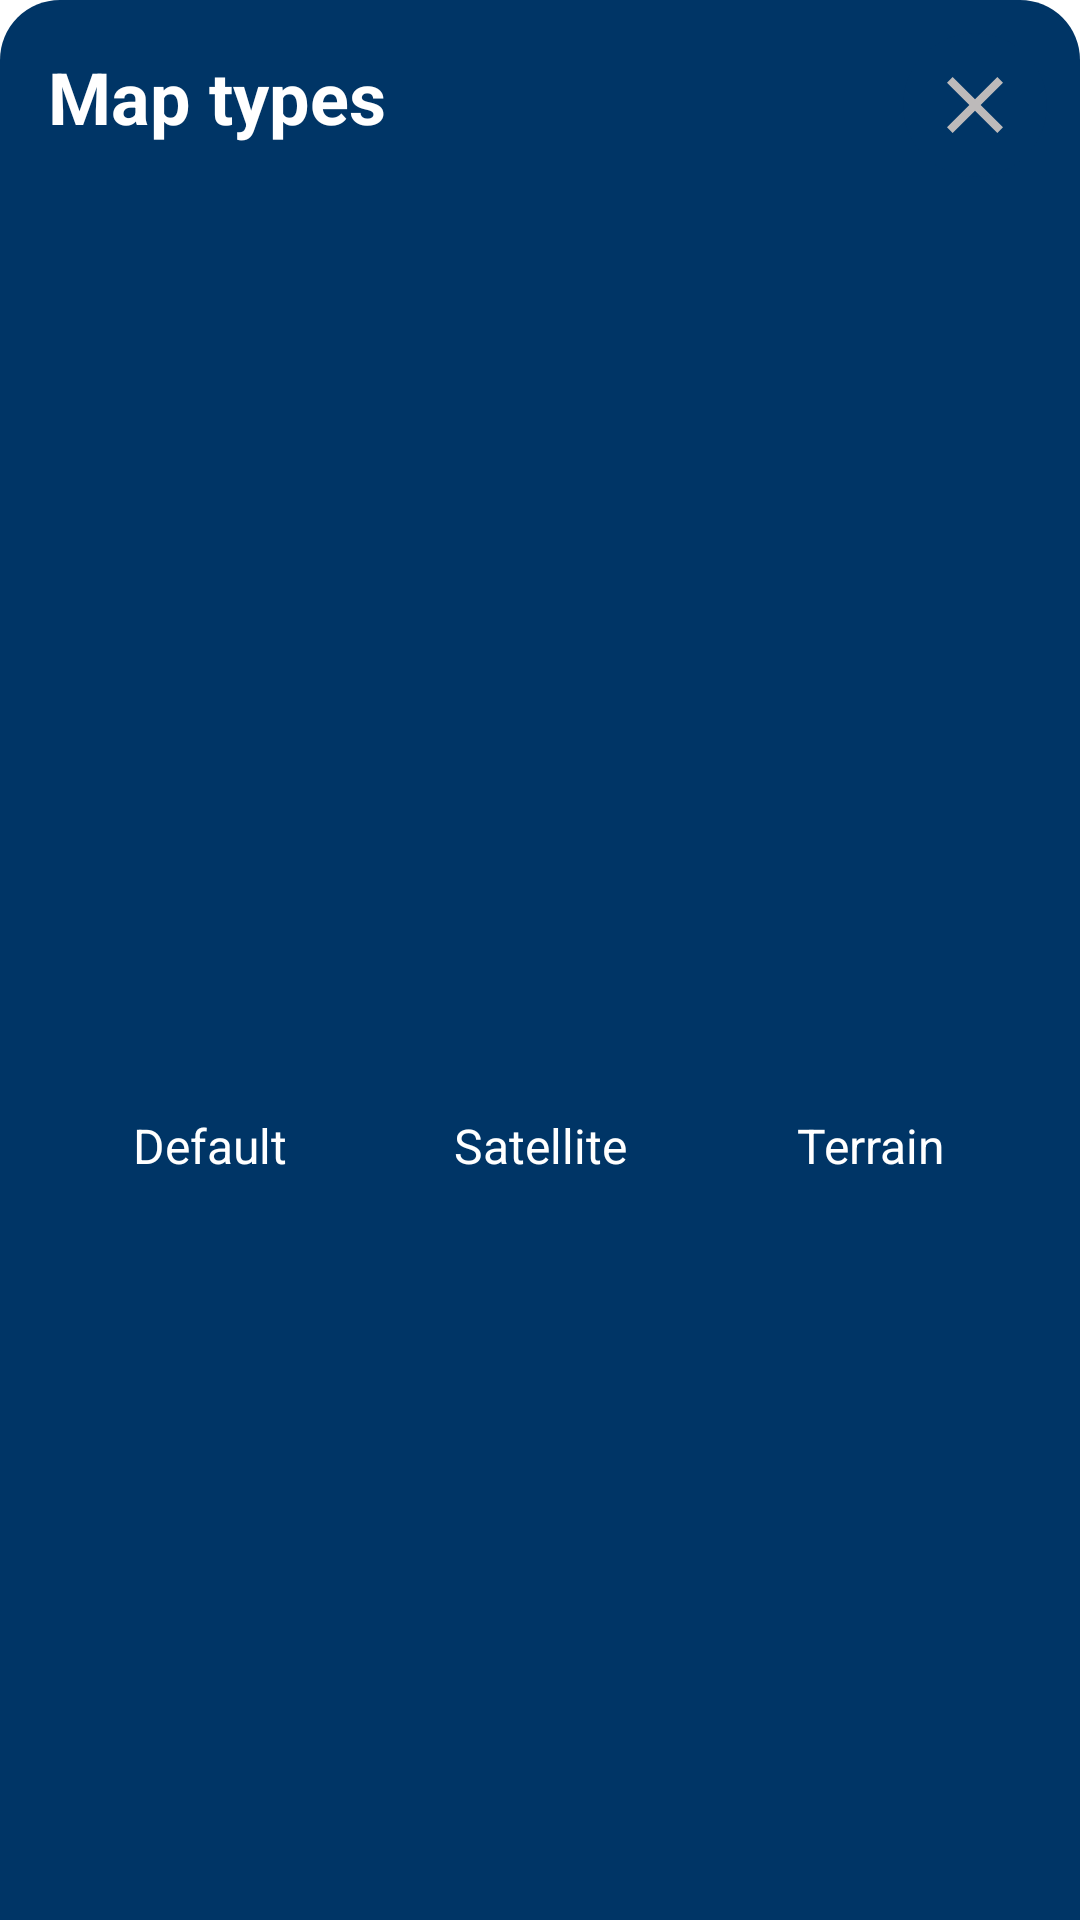

Write the Android layout XML for this screen, with the resource values it uses.
<!-- AndroidManifest.xml: application theme Theme.HotspotBucket -->
<!-- res/layout/map_layers_bottom_sheet_layout.xml -->
<?xml version="1.0" encoding="utf-8"?>
<androidx.constraintlayout.widget.ConstraintLayout xmlns:android="http://schemas.android.com/apk/res/android"
    xmlns:tools="http://schemas.android.com/tools"
    android:layout_width="match_parent"
    android:layout_height="wrap_content"
    android:background="@drawable/bottom_sheet_bg"
    xmlns:app="http://schemas.android.com/apk/res-auto">

    <TextView
        android:id="@+id/mapTypeTV"
        android:layout_width="wrap_content"
        android:layout_height="wrap_content"
        android:text="@string/map_types"
        android:textSize="24sp"
        android:textColor="@color/white"
        android:textStyle="bold"
        app:layout_constraintTop_toTopOf="parent"
        app:layout_constraintStart_toStartOf="parent"
        android:layout_margin="16dp"/>

    <ImageButton
        android:id="@+id/closeDialog"
        android:layout_width="wrap_content"
        android:layout_height="wrap_content"
        android:layout_margin="11sp"
        android:background="@drawable/ripple_for_close_btn"
        android:contentDescription="@string/close"
        android:minWidth="48dp"
        android:minHeight="48dp"
        android:src="@drawable/ic_baseline_close_24"
        app:layout_constraintEnd_toEndOf="parent"
        app:layout_constraintTop_toTopOf="parent" />

    <LinearLayout
        android:layout_width="wrap_content"
        android:layout_height="wrap_content"
        app:layout_constraintBottom_toBottomOf="parent"
        app:layout_constraintTop_toBottomOf="@+id/mapTypeTV"
        app:layout_constraintStart_toStartOf="parent"
        app:layout_constraintEnd_toEndOf="parent"
        android:layout_marginHorizontal="48dp"
        android:layout_marginVertical="35dp"
        android:baselineAligned="false">

        <LinearLayout
            android:layout_width="0dp"
            android:layout_height="wrap_content"
            android:layout_weight="1"
            android:orientation="vertical">

            <ImageButton
                android:id="@+id/defaultMapTypeIB"
                android:layout_width="70dp"
                android:layout_height="70dp"
                android:background="@drawable/ic_iv_bg"
                android:padding="4dp"
                android:contentDescription="@string/select_default_map_type"
                android:scaleType="centerCrop"
                android:src="@drawable/ic_default_map_style"
                tools:ignore="ImageContrastCheck" />

            <TextView
                android:id="@+id/defaultMapTypeTV"
                android:layout_width="60dp"
                android:layout_height="wrap_content"
                android:text="@string/def"
                android:layout_gravity="center"
                android:textSize="16sp"
                android:layout_marginTop="5dp"
                android:gravity="center"
                android:textColor="@color/white"/>

        </LinearLayout>

        <LinearLayout
            android:layout_width="0dp"
            android:layout_marginStart="40dp"
            android:layout_height="wrap_content"
            android:layout_weight="1"
            android:orientation="vertical">

            <ImageButton
                android:id="@+id/satelliteMapTypeIB"
                android:layout_width="70dp"
                android:layout_height="70dp"
                android:padding="4dp"
                android:background="@drawable/ic_iv_bg"
                android:contentDescription="@string/select_satellite_map_type"
                android:scaleType="centerCrop"
                android:src="@drawable/ic_satellite_map_style"
                tools:ignore="ImageContrastCheck" />

            <TextView
                android:id="@+id/satelliteMapTypeTV"
                android:layout_width="60dp"
                android:layout_height="wrap_content"
                android:text="@string/satellite"
                android:textSize="16sp"
                android:layout_marginTop="5dp"
                android:layout_gravity="center"
                android:gravity="center"
                android:textColor="@color/white"/>

        </LinearLayout>

        <LinearLayout
            android:layout_width="0dp"
            android:layout_height="wrap_content"
            android:layout_weight="1"
            android:layout_marginStart="40dp"
            android:orientation="vertical">

            <ImageButton
                android:id="@+id/terrainMapTypeIB"
                android:layout_width="70dp"
                android:layout_height="70dp"
                android:background="@drawable/ic_iv_bg"
                android:padding="4dp"
                android:contentDescription="@string/select_terrain_map_type"
                android:scaleType="centerCrop"
                android:src="@drawable/ic_terrain_map_style"
                tools:ignore="ImageContrastCheck" />

            <TextView
                android:id="@+id/terrainMapTypeTV"
                android:layout_width="60dp"
                android:layout_height="wrap_content"
                android:text="@string/terrain"
                android:textSize="16sp"
                android:layout_marginTop="5dp"
                android:layout_gravity="center"
                android:gravity="center"
                android:textColor="@color/white"/>

        </LinearLayout>

    </LinearLayout>

</androidx.constraintlayout.widget.ConstraintLayout>
<!-- resources referenced by this layout -->
<resources>
  <color name="white">#FFFFFFFF</color>
  <!-- drawable bottom_sheet_bg (drawable) -->
  <?xml version="1.0" encoding="utf-8"?>
  <shape xmlns:android="http://schemas.android.com/apk/res/android"
      android:shape="rectangle">
  
      <solid android:color="@color/dark_blue"/>
  
      <corners android:topLeftRadius="20dp"
          android:topRightRadius="20dp"/>
  
  </shape>
  <!-- drawable ic_baseline_close_24 (drawable) -->
  <vector android:height="32dp" android:tint="#BDBABA"
      android:viewportHeight="24" android:viewportWidth="24"
      android:width="32dp" xmlns:android="http://schemas.android.com/apk/res/android">
      <path android:fillColor="@android:color/white" android:pathData="M19,6.41L17.59,5 12,10.59 6.41,5 5,6.41 10.59,12 5,17.59 6.41,19 12,13.41 17.59,19 19,17.59 13.41,12z"/>
  </vector>
  <!-- drawable ic_iv_bg (drawable) -->
  <?xml version="1.0" encoding="utf-8"?>
  <shape xmlns:android="http://schemas.android.com/apk/res/android"
      android:shape="rectangle">
      <corners android:radius="8dp"/>
      <solid android:color="#00000000"/>
  
  </shape>
  <!-- drawable ripple_for_close_btn (drawable) -->
  <?xml version="1.0" encoding="utf-8"?>
  <ripple xmlns:android="http://schemas.android.com/apk/res/android"
      android:color="#ACABA7">
  
      <item>
          <shape android:shape="oval">
              <solid android:color="@color/dark_blue"/>
          </shape>
      </item>
  
  </ripple>
  <string name="close">Close</string>
  <string name="def">Default</string>
  <string name="map_types">Map types</string>
  <string name="satellite">Satellite</string>
  <string name="select_default_map_type">Select default map type</string>
  <string name="select_satellite_map_type">Select satellite map type</string>
  <string name="select_terrain_map_type">Select terrain map type</string>
  <string name="terrain">Terrain</string>
  <style name="Theme.HotspotBucket" parent="Theme.MaterialComponents.Light">
          
          <item name="colorPrimary">@color/dark_blue</item>
          <item name="colorPrimaryVariant">@color/purple_700</item>
          <item name="colorOnPrimary">@color/white</item>
          
          <item name="colorSecondary">@color/dark_blue</item>
          <item name="colorSecondaryVariant">@color/teal_700</item>
          <item name="colorOnSecondary">@color/white</item>
          
          <item name="android:statusBarColor">@color/dark_blue</item>
          
          <item name="android:forceDarkAllowed" tools:targetApi="q">false</item>
      </style>
  <color name="dark_blue">#003566</color>
  <color name="purple_700">#FF3700B3</color>
  <color name="teal_700">#FF018786</color>
</resources>
